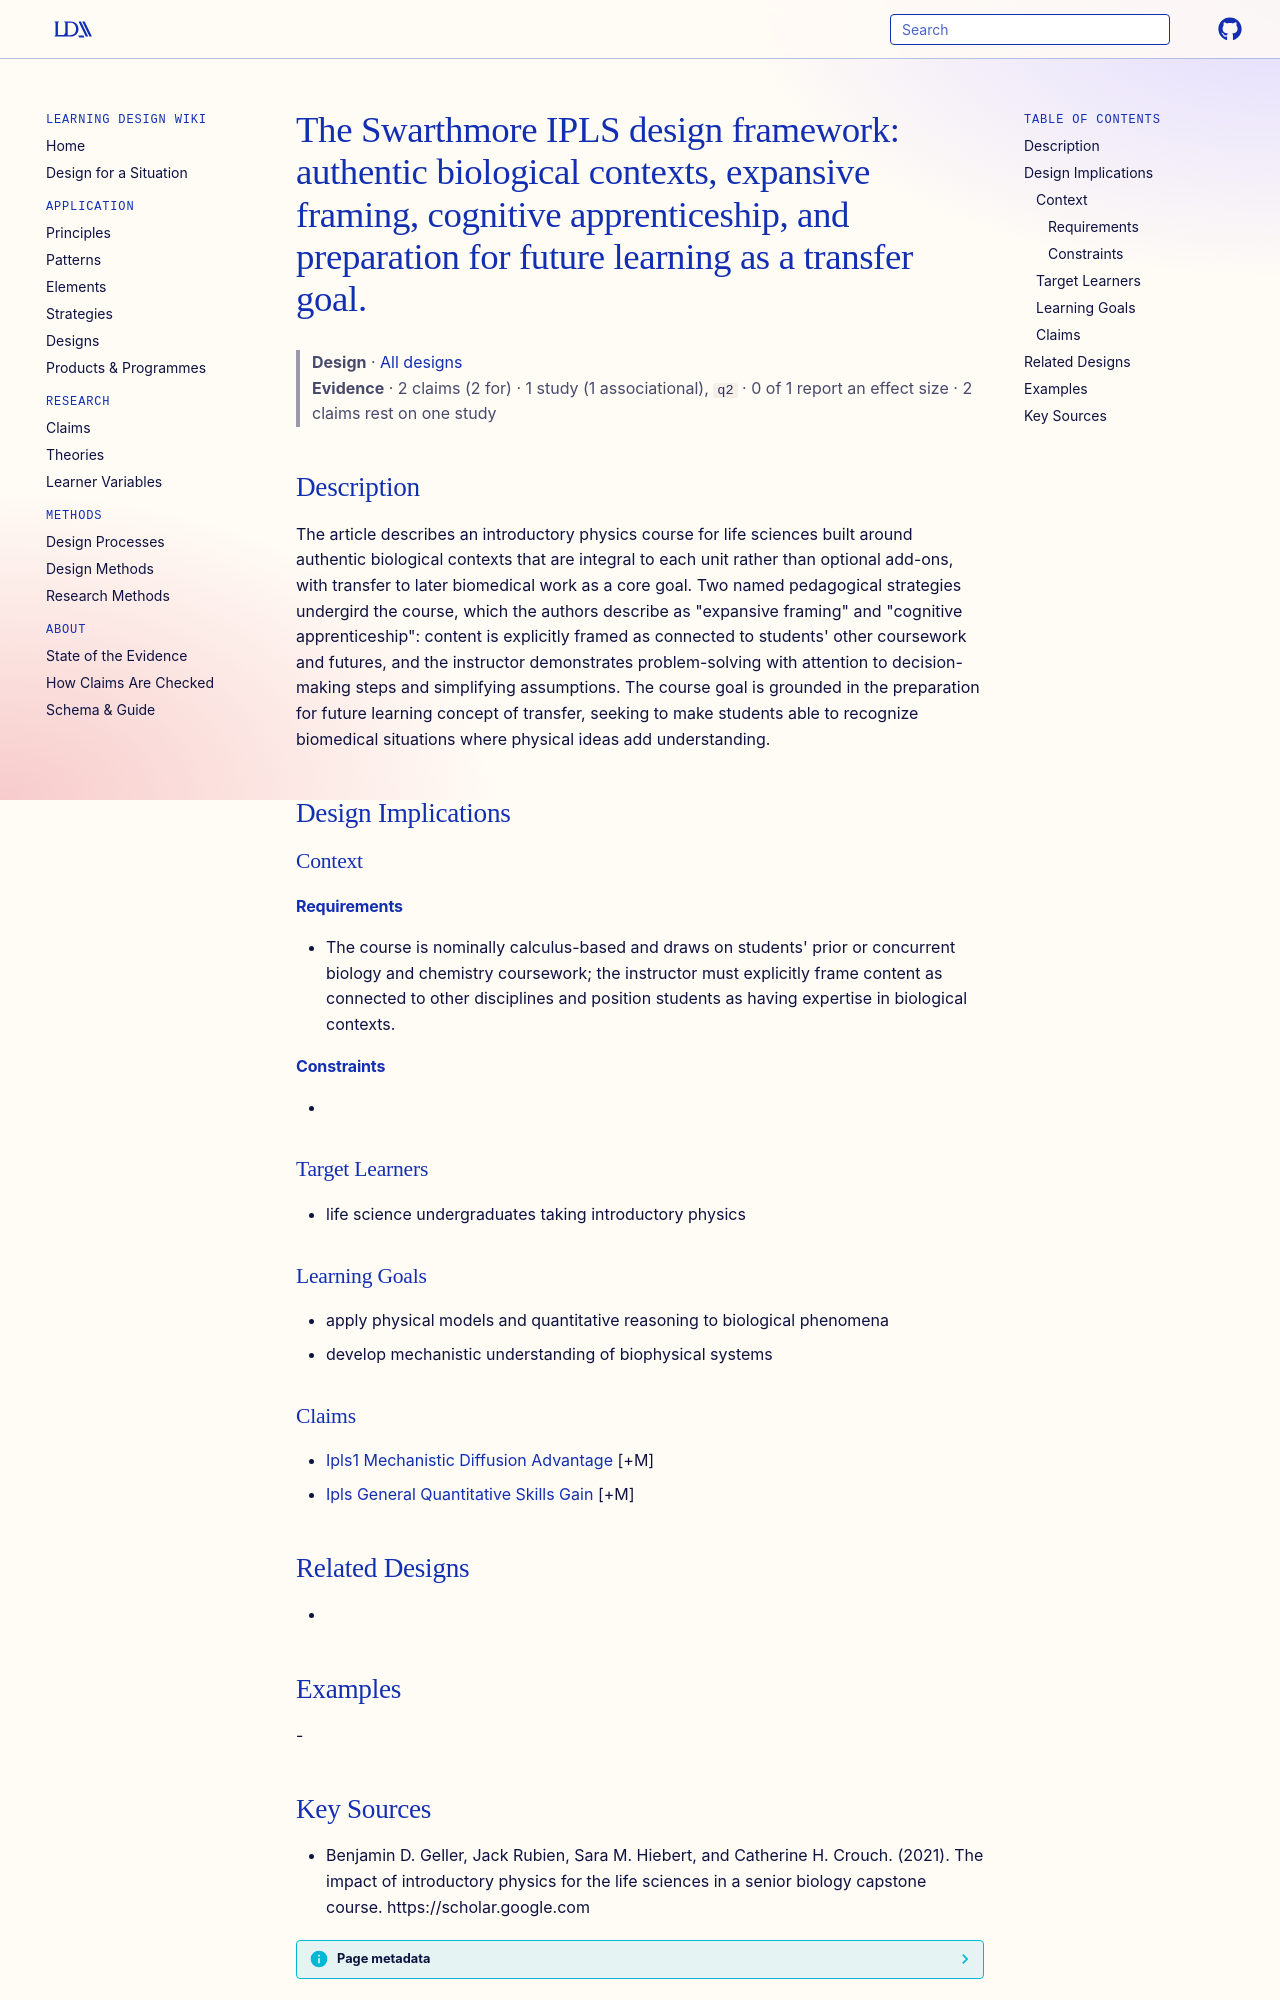

repository: Learning-Design-Alliance/learning-wiki · page: designs/swarthmore-ipls-design-framework/index.html · generator: mkdocs

---
type: design
id: swarthmore-ipls-design-framework
title: "The Swarthmore IPLS design framework: authentic biological contexts, expansive framing, cognitive apprenticeship, and preparation for future learning as a transfer goal."
description: The article describes an introductory physics course for life sciences built around authentic biological contexts that are integral to each unit rather than optional add-ons, with transfer to later biomedical work as...
status: review
generated:
  by: "process:settle-candidates"
  at: 2026-11-19
sources:
  - id: benjamin-d-geller-2021
    resource: "https://scholar.google.com"
    title: "Benjamin D. Geller, Jack Rubien, Sara M. Hiebert, and Catherine H. Crouch. (2021). The impact of introductory physics for the life sciences in a senior biology capstone course. https://scholar.google.com"
    author: Benjamin D. Geller, Jack Rubien, Sara M. Hiebert, and Catherine H. Crouch
---

# The Swarthmore IPLS design framework: authentic biological contexts, expansive framing, cognitive apprenticeship, and preparation for future learning as a transfer goal.

> **Design** · [All designs](index.md)
> **Evidence** · 2 claims (2 for) · 1 study (1 associational), `q2` · 0 of 1 report an effect size · 2 claims rest on one study

## Description
The article describes an introductory physics course for life sciences built around authentic biological contexts that are integral to each unit rather than optional add-ons, with transfer to later biomedical work as a core goal. Two named pedagogical strategies undergird the course, which the authors describe as "expansive framing" and "cognitive apprenticeship": content is explicitly framed as connected to students' other coursework and futures, and the instructor demonstrates problem-solving with attention to decision-making steps and simplifying assumptions. The course goal is grounded in the preparation for future learning concept of transfer, seeking to make students able to recognize biomedical situations where physical ideas add understanding.

## Design Implications

### Context
#### Requirements
- The course is nominally calculus-based and draws on students' prior or concurrent biology and chemistry coursework; the instructor must explicitly frame content as connected to other disciplines and position students as having expertise in biological contexts.
#### Constraints
- 

### Target Learners
- life science undergraduates taking introductory physics

### Learning Goals
- apply physical models and quantitative reasoning to biological phenomena
- develop mechanistic understanding of biophysical systems

### Claims
- [Ipls1 Mechanistic Diffusion Advantage](../claims/ipls1-mechanistic-diffusion-advantage.md) [+M]
- [Ipls General Quantitative Skills Gain](../claims/ipls-general-quantitative-skills-gain.md) [+M]

## Related Designs
- 

## Examples
-
